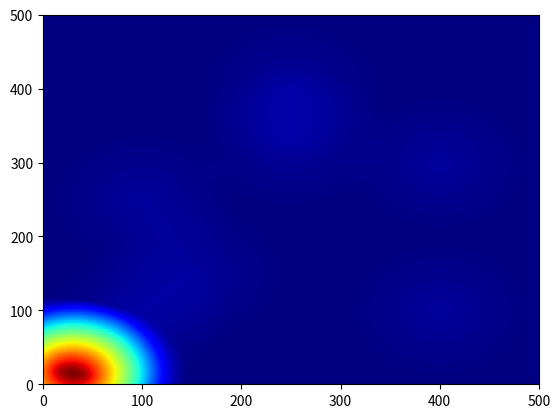

Write Python code to recreate this figure.
import numpy as np
from scipy.signal import fftconvolve
import matplotlib.pyplot as plt
from matplotlib.colors import ListedColormap
from PIL import Image, ImageDraw
lines=((10, 20), (50,10))
points=np.array([[150,150],[90,90], [250,330], [400,300], [100,250],[400,100],[250,400]])
width, height = 500,500
im = Image.new('1', (width, height), (0))
draw = ImageDraw.Draw(im)
draw.line(xy=lines, fill='white')  #draw line
im=np.asarray(im, dtype=np.uint8)
#im=np.zeros((width, height))
im[points[:,1], points[:,0]]=1.0 # set points
x=np.arange(0, 201)
y=np.arange(0, 201)
X,Y=np.meshgrid(x,y)
distance=((X-100)**2+(Y-100)**2)**.5
power=1-distance/100
power[power<0]=0 # cut off power function
my_cmap = ListedColormap(["#ffffff", "#ff00ff", '#0000ff', '#00ff00', "#00ff00",
                       '#00ffff', '#00ffff', '#ffff00', '#ffff00', '#ff0000'])
result=fftconvolve(im, power, mode='same') # convolutions
plt.pcolor(result, cmap='jet')
# plt.colorbar(format=ticker.FuncFormatter(fmt))
plt.savefig('foo.png')
